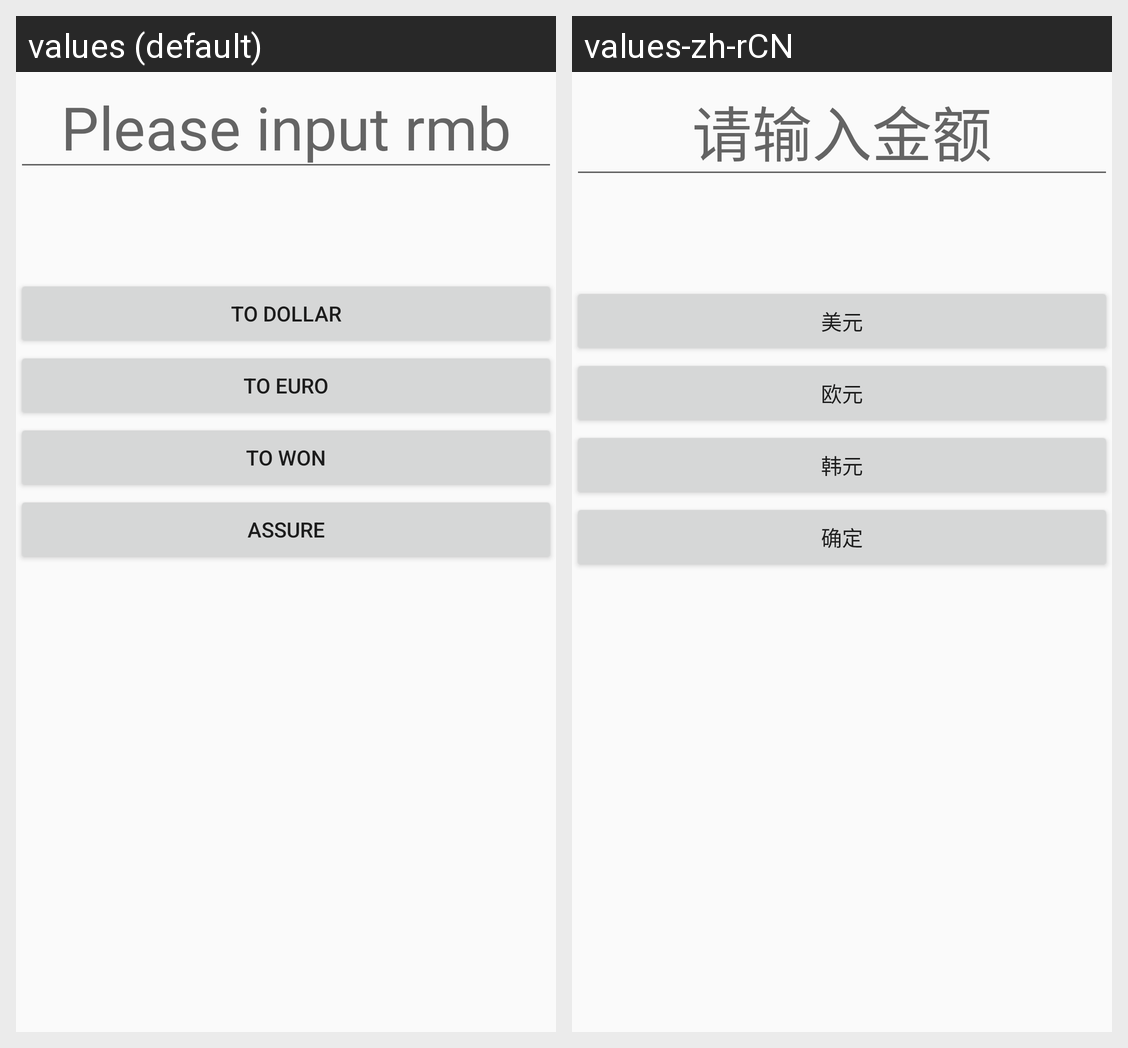

This grid shows one Android layout under two languages. Give, for every string resource on the screen, its name, the default text and each shown locale's text.
Android screen res/layout/activity_rate.xml rendered under 2 locales, left to right: values (default), values-zh-rCN. Device: Nexus 5 (rendered at 1080×1920; each locale shown at half size, 540×960, under a caption strip naming it); theme AppTheme.
Strings drawn on this screen, with the default value and each locale's value (text and hints the layout hard-codes, and strings that could not be matched under every locale, appear in the picture but are not listed):

rateInput
  values: Please input rmb
  values-zh-rCN: 请输入金额

rate_dollar
  values: to dollar
  values-zh-rCN: 美元

rate_euro
  values: to euro
  values-zh-rCN: 欧元

rate_won
  values: to won
  values-zh-rCN: 韩元

rate_sure
  values: assure
  values-zh-rCN: 确定
